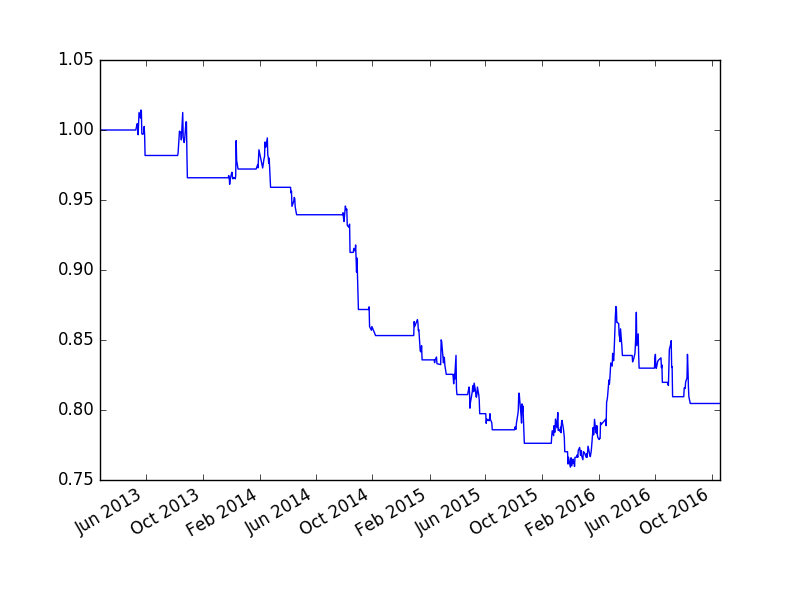

Values plotted in this chart, from the file beside it:
, cash, float_capital, net_value
2013-02-22, 100000000, 100000000, 1.0
2013-02-25, 100000000, 100000000, 1.0
2013-02-26, 100000000, 100000000, 1.0
2013-02-27, 100000000, 100000000, 1.0
2013-02-28, 100000000, 100000000, 1.0
2013-03-01, 100000000, 100000000, 1.0
2013-03-04, 100000000, 100000000, 1.0
2013-03-05, 100000000, 100000000, 1.0
2013-03-06, 100000000, 100000000, 1.0
2013-03-07, 100000000, 100000000, 1.0
2013-03-08, 100000000, 100000000, 1.0
2013-03-11, 100000000, 100000000, 1.0
2013-03-12, 100000000, 100000000, 1.0
2013-03-13, 100000000, 100000000, 1.0
2013-03-14, 100000000, 100000000, 1.0
2013-03-15, 100000000, 100000000, 1.0
2013-03-18, 100000000, 100000000, 1.0
2013-03-19, 100000000, 100000000, 1.0
2013-03-20, 100000000, 100000000, 1.0
2013-03-21, 100000000, 100000000, 1.0
2013-03-22, 100000000, 100000000, 1.0
2013-03-25, 100000000, 100000000, 1.0
2013-03-26, 100000000, 100000000, 1.0
2013-03-27, 100000000, 100000000, 1.0
2013-03-28, 100000000, 100000000, 1.0
2013-03-29, 100000000, 100000000, 1.0
2013-04-01, 100000000, 100000000, 1.0
2013-04-02, 100000000, 100000000, 1.0
2013-04-03, 100000000, 100000000, 1.0
2013-04-08, 100000000, 100000000, 1.0
2013-04-09, 100000000, 100000000, 1.0
2013-04-10, 100000000, 100000000, 1.0
2013-04-11, 100000000, 100000000, 1.0
2013-04-12, 100000000, 100000000, 1.0
2013-04-15, 100000000, 100000000, 1.0
2013-04-16, 100000000, 100000000, 1.0
2013-04-17, 100000000, 100000000, 1.0
2013-04-18, 100000000, 100000000, 1.0
2013-04-19, 100000000, 100000000, 1.0
2013-04-22, 100000000, 100000000, 1.0
2013-04-23, 100000000, 100000000, 1.0
2013-04-24, 100000000, 100000000, 1.0
2013-04-25, 100000000, 100000000, 1.0
2013-04-26, 100000000, 100000000, 1.0
2013-05-02, 100000000, 100000000, 1.0
2013-05-03, 100000000, 100000000, 1.0
2013-05-06, 100000000, 100000000, 1.0
2013-05-07, 100000000, 100000000, 1.0
2013-05-08, 100000000, 100000000, 1.0
2013-05-09, 100000000, 100000000, 1.0
2013-05-10, 62872042, 100000042, 1
2013-05-13, 62872042, 100448042, 1.004
2013-05-14, 62872042, 100280042, 1.003
2013-05-15, 62872042, 99664042, 0.9966
2013-05-16, 41368066, 100504066, 1.005
2013-05-17, 41368066, 101252066, 1.013
2013-05-20, 41368066, 100856066, 1.009
2013-05-21, 24988084, 101428084, 1.014
2013-05-22, 24988084, 101372084, 1.014
2013-05-23, 24988084, 99748084, 0.9975
... 828 more rows
